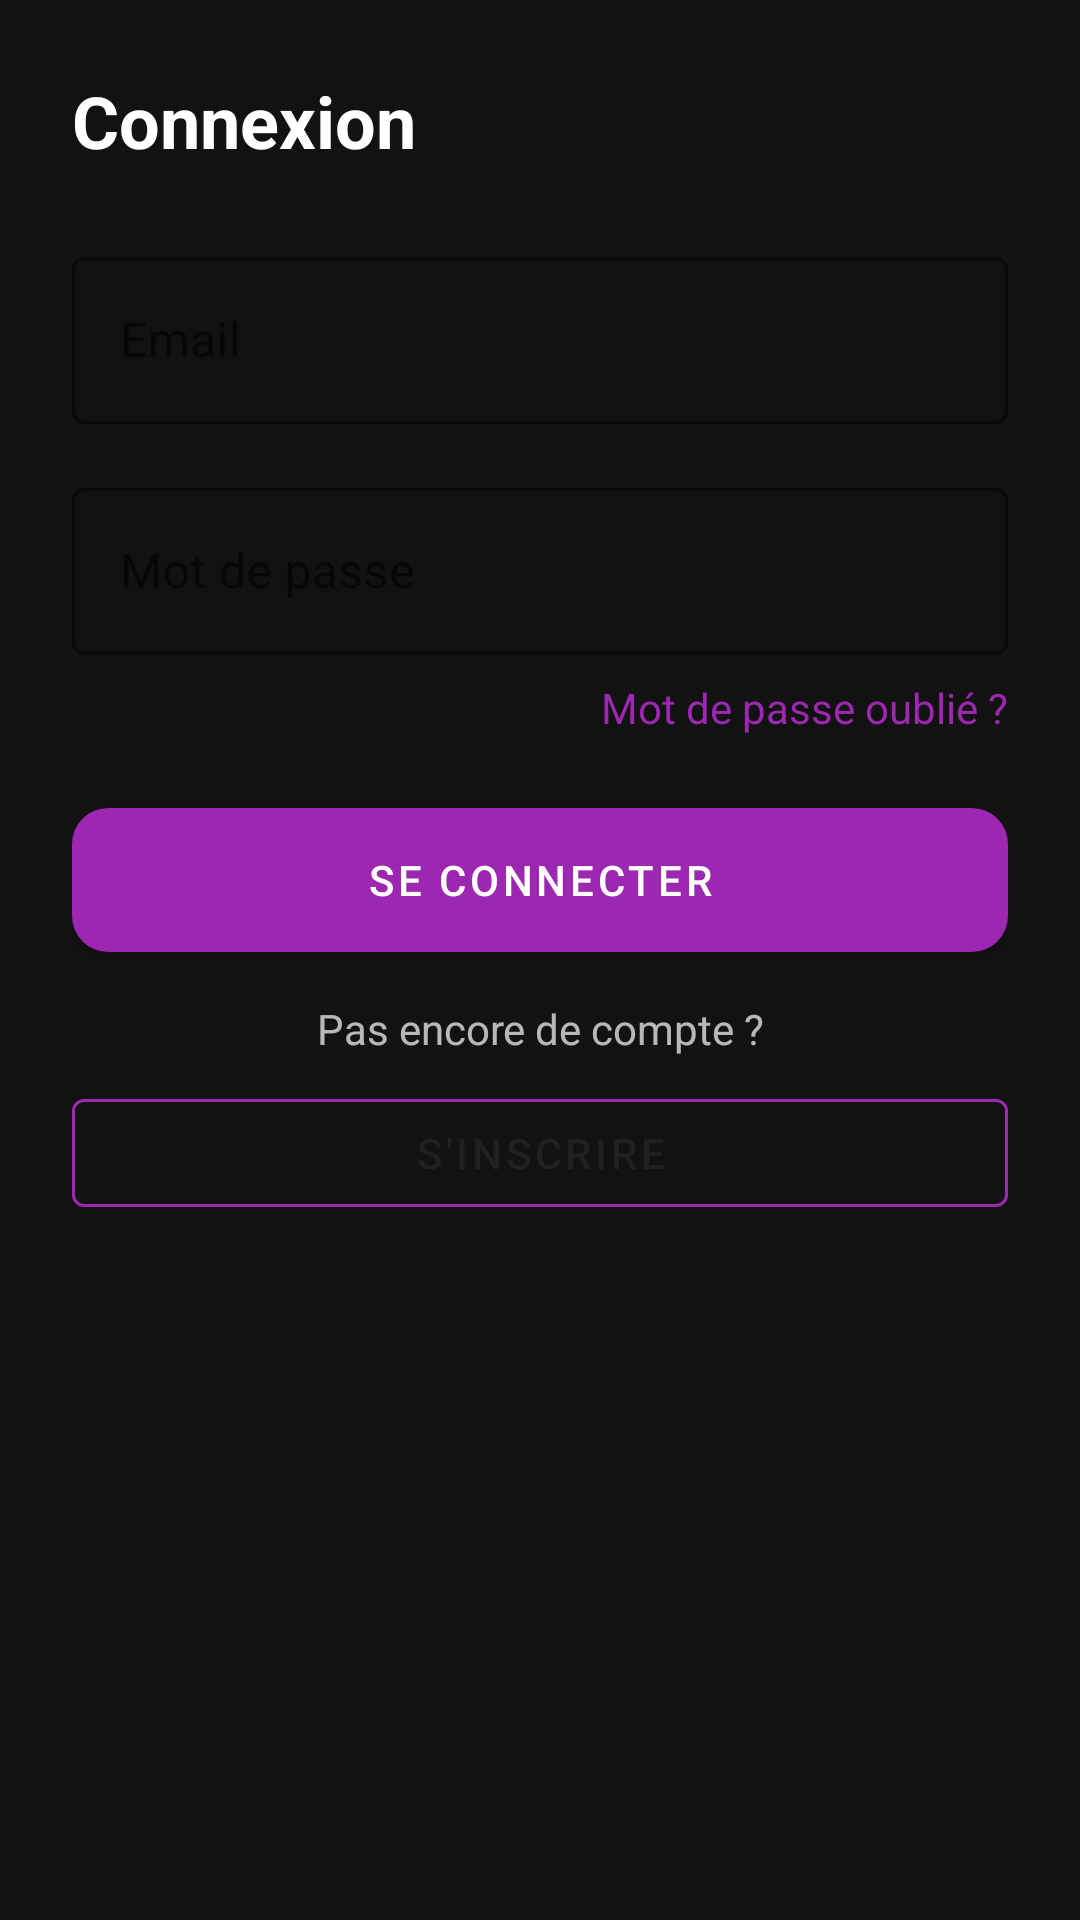

Here is an Android app screen rendered from its layout file. Give the layout XML and the strings, colors and styles it references.
<!-- AndroidManifest.xml: application theme Theme.Coulisses -->
<!-- res/layout/activity_sign_in.xml -->
<?xml version="1.0" encoding="utf-8"?>
<ScrollView xmlns:android="http://schemas.android.com/apk/res/android"
    xmlns:app="http://schemas.android.com/apk/res-auto"
    android:layout_width="match_parent"
    android:layout_height="match_parent"
    android:background="@color/dark_background"
    android:fillViewport="true">

    <LinearLayout
        android:layout_width="match_parent"
        android:layout_height="wrap_content"
        android:orientation="vertical"
        android:padding="24dp">

        <TextView
            android:layout_width="match_parent"
            android:layout_height="wrap_content"
            android:text="Connexion"
            android:textColor="@color/white"
            android:textSize="24sp"
            android:textStyle="bold"/>

        <com.google.android.material.textfield.TextInputLayout
            style="@style/Widget.MaterialComponents.TextInputLayout.OutlinedBox"
            android:layout_width="match_parent"
            android:layout_height="wrap_content"
            android:layout_marginTop="24dp"
            android:hint="Email"
            app:startIconDrawable="@drawable/ic_email">

            <com.google.android.material.textfield.TextInputEditText
                android:id="@+id/etEmail"
                android:layout_width="match_parent"
                android:layout_height="wrap_content"
                android:inputType="textEmailAddress"/>
        </com.google.android.material.textfield.TextInputLayout>

        <com.google.android.material.textfield.TextInputLayout
            style="@style/Widget.MaterialComponents.TextInputLayout.OutlinedBox"
            android:layout_width="match_parent"
            android:layout_height="wrap_content"
            android:layout_marginTop="16dp"
            android:hint="Mot de passe"
            app:startIconDrawable="@drawable/ic_password">

            <com.google.android.material.textfield.TextInputEditText
                android:id="@+id/etPassword"
                android:layout_width="match_parent"
                android:layout_height="wrap_content"
                android:inputType="textPassword"/>
        </com.google.android.material.textfield.TextInputLayout>

        <TextView
            android:id="@+id/tvForgotPassword"
            android:layout_width="wrap_content"
            android:layout_height="wrap_content"
            android:layout_gravity="end"
            android:layout_marginTop="8dp"
            android:text="Mot de passe oublié ?"
            android:textColor="@color/accent_color"/>

        <com.google.android.material.button.MaterialButton
            android:id="@+id/btnSignIn"
            android:layout_width="match_parent"
            android:layout_height="wrap_content"
            android:layout_marginTop="24dp"
            android:text="Se connecter"
            app:backgroundTint="@color/accent_color"
            app:cornerRadius="12dp"/>

        <TextView
            android:layout_width="match_parent"
            android:layout_height="wrap_content"
            android:layout_marginTop="16dp"
            android:gravity="center"
            android:text="Pas encore de compte ?"
            android:textColor="@color/secondary_text"/>

        <com.google.android.material.button.MaterialButton
            android:id="@+id/btnSignUp"
            style="@style/Widget.MaterialComponents.Button.OutlinedButton"
            android:layout_width="match_parent"
            android:layout_height="wrap_content"
            android:layout_marginTop="8dp"
            android:text="S'inscrire"
            app:strokeColor="@color/accent_color"
            app:strokeWidth="1dp"/>
    </LinearLayout>
</ScrollView>
<!-- resources referenced by this layout -->
<resources>
  <color name="accent_color">#FF9C27B0</color>
  <color name="dark_background">#FF121212</color>
  <color name="secondary_text">#B3FFFFFF</color>
  <color name="white">#FFFFFF</color>
  <style name="Theme.Coulisses" parent="Theme.MaterialComponents.DayNight.DarkActionBar">
          
  
  
  
  
  
          
          <item name="cardViewStyle">@style/Widget.SpectaclePlus.CardView</item>
          <item name="materialButtonStyle">@style/Widget.SpectaclePlus.Button</item>
      </style>
  <style name="Widget.SpectaclePlus.CardView" parent="Widget.MaterialComponents.CardView">
          <item name="cardElevation">8dp</item>
          <item name="cardUseCompatPadding">true</item>
      </style>
  <style name="Widget.SpectaclePlus.Button" parent="Widget.MaterialComponents.Button">
          <item name="android:textAppearance">?attr/textAppearanceButton</item>
          <item name="android:minHeight">48dp</item>
          <item name="android:insetTop">0dp</item>
          <item name="android:insetBottom">0dp</item>
      </style>
</resources>
